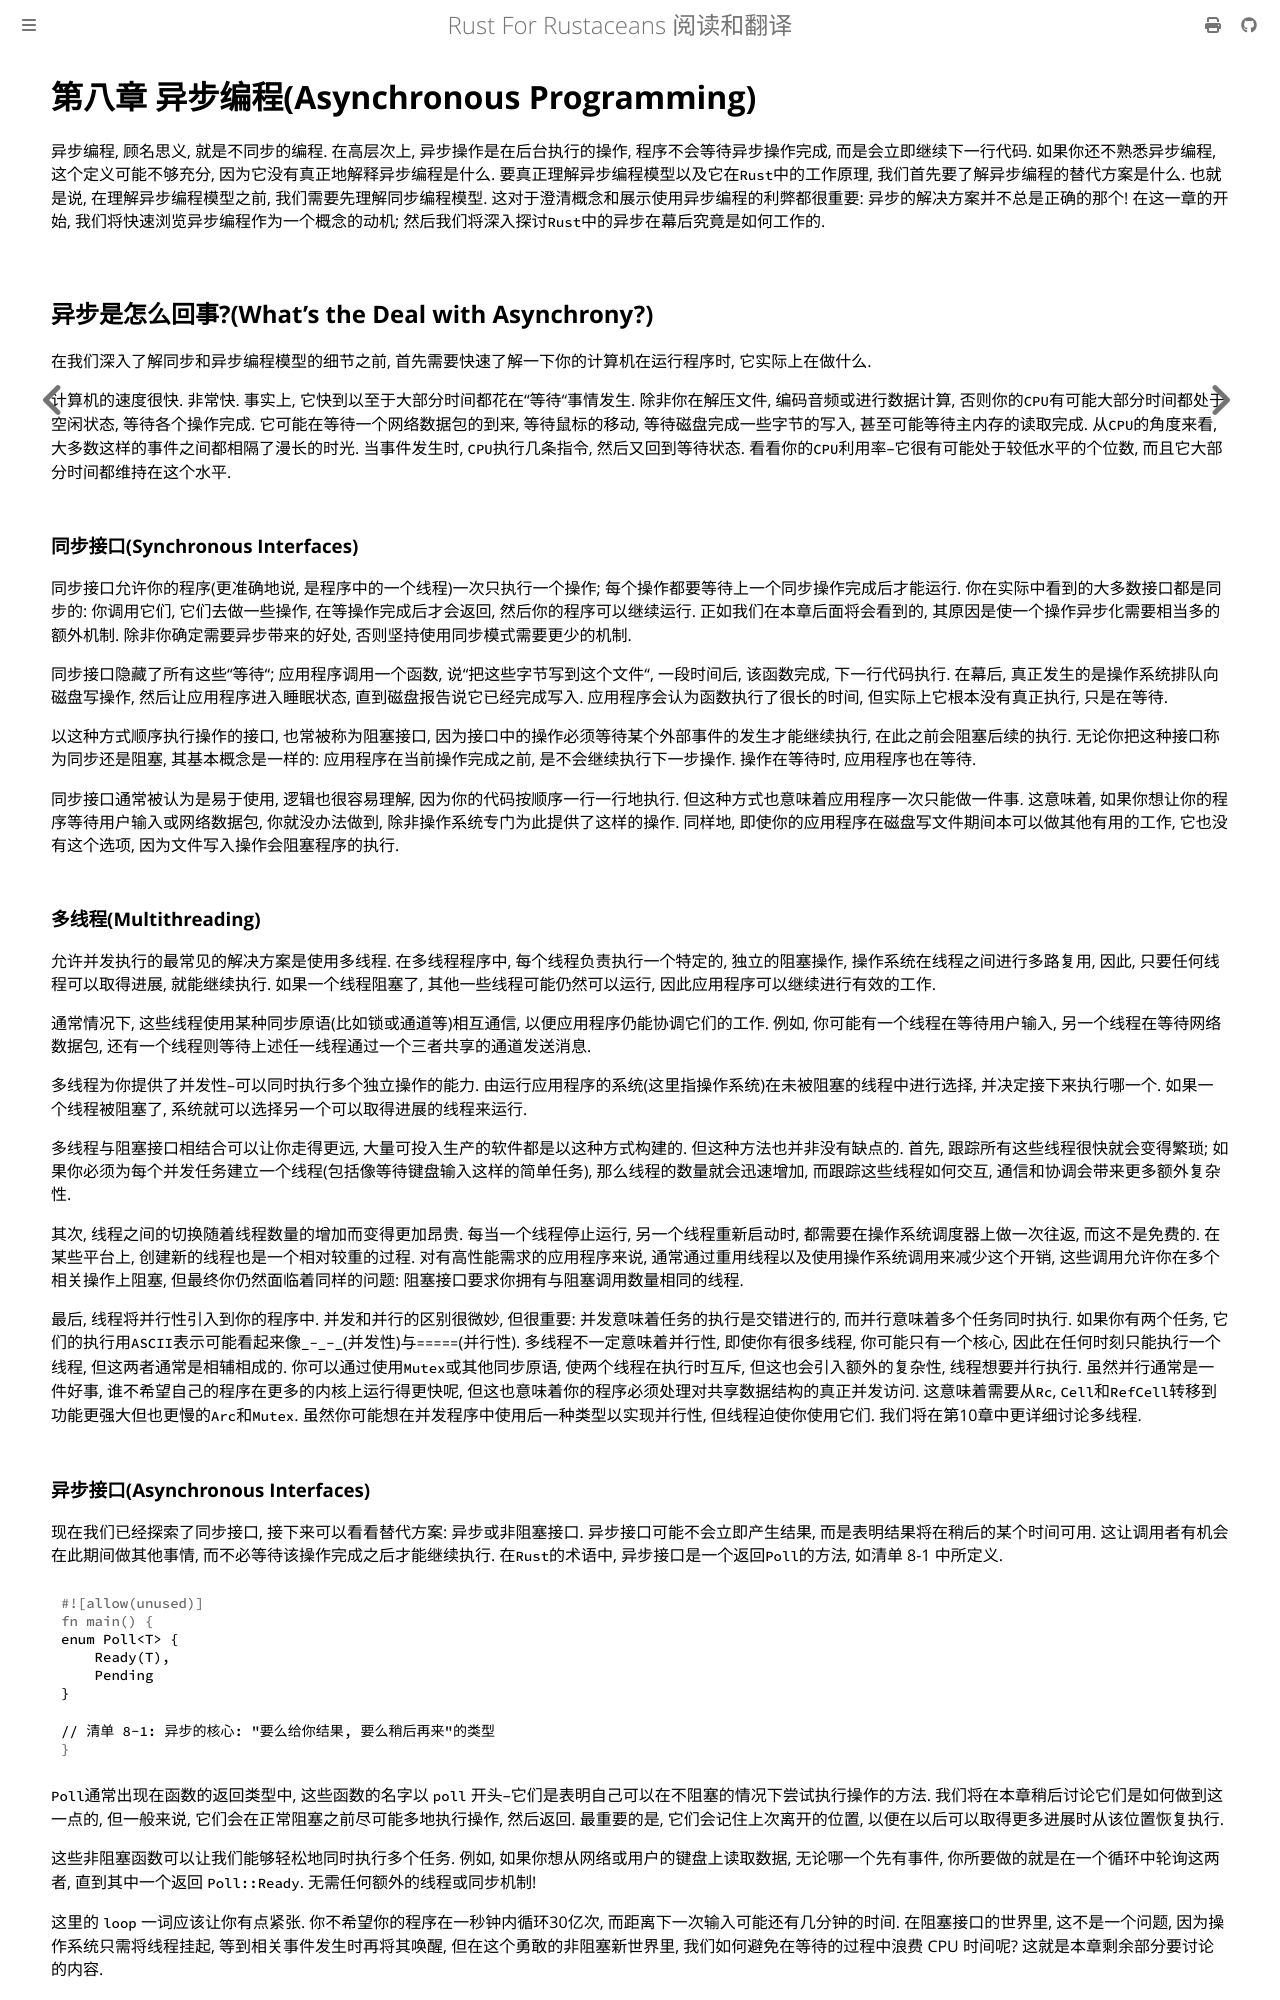

repository: thinkgos/rust-for-rustaceans · page: chapter-08.html · generator: mdbook

# 第八章 异步编程(Asynchronous Programming)

异步编程, 顾名思义, 就是不同步的编程. 在高层次上, 异步操作是在后台执行的操作, 程序不会等待异步操作完成, 而是会立即继续下一行代码. 如果你还不熟悉异步编程, 这个定义可能不够充分, 因为它没有真正地解释异步编程是什么. 要真正理解异步编程模型以及它在`Rust`中的工作原理, 我们首先要了解异步编程的替代方案是什么. 也就是说, 在理解异步编程模型之前, 我们需要先理解同步编程模型. 这对于澄清概念和展示使用异步编程的利弊都很重要: 异步的解决方案并不总是正确的那个! 在这一章的开始, 我们将快速浏览异步编程作为一个概念的动机; 然后我们将深入探讨`Rust`中的异步在幕后究竟是如何工作的.

## 异步是怎么回事?(What's the Deal with Asynchrony?)

在我们深入了解同步和异步编程模型的细节之前, 首先需要快速了解一下你的计算机在运行程序时, 它实际上在做什么.

计算机的速度很快. 非常快. 事实上, 它快到以至于大部分时间都花在"等待"事情发生. 除非你在解压文件, 编码音频或进行数据计算, 否则你的`CPU`有可能大部分时间都处于空闲状态, 等待各个操作完成. 它可能在等待一个网络数据包的到来, 等待鼠标的移动, 等待磁盘完成一些字节的写入, 甚至可能等待主内存的读取完成. 从`CPU`的角度来看, 大多数这样的事件之间都相隔了漫长的时光. 当事件发生时, `CPU`执行几条指令, 然后又回到等待状态. 看看你的`CPU`利用率--它很有可能处于较低水平的个位数, 而且它大部分时间都维持在这个水平.

### 同步接口(Synchronous Interfaces)

同步接口允许你的程序(更准确地说, 是程序中的一个线程)一次只执行一个操作; 每个操作都要等待上一个同步操作完成后才能运行. 你在实际中看到的大多数接口都是同步的: 你调用它们, 它们去做一些操作, 在等操作完成后才会返回, 然后你的程序可以继续运行. 正如我们在本章后面将会看到的, 其原因是使一个操作异步化需要相当多的额外机制. 除非你确定需要异步带来的好处, 否则坚持使用同步模式需要更少的机制.

同步接口隐藏了所有这些"等待"; 应用程序调用一个函数, 说"把这些字节写到这个文件", 一段时间后, 该函数完成, 下一行代码执行. 在幕后, 真正发生的是操作系统排队向磁盘写操作, 然后让应用程序进入睡眠状态, 直到磁盘报告说它已经完成写入. 应用程序会认为函数执行了很长的时间, 但实际上它根本没有真正执行, 只是在等待.

以这种方式顺序执行操作的接口, 也常被称为阻塞接口, 因为接口中的操作必须等待某个外部事件的发生才能继续执行, 在此之前会阻塞后续的执行. 无论你把这种接口称为同步还是阻塞, 其基本概念是一样的: 应用程序在当前操作完成之前, 是不会继续执行下一步操作. 操作在等待时, 应用程序也在等待.

同步接口通常被认为是易于使用, 逻辑也很容易理解, 因为你的代码按顺序一行一行地执行. 但这种方式也意味着应用程序一次只能做一件事. 这意味着, 如果你想让你的程序等待用户输入或网络数据包, 你就没办法做到, 除非操作系统专门为此提供了这样的操作. 同样地, 即使你的应用程序在磁盘写文件期间本可以做其他有用的工作, 它也没有这个选项, 因为文件写入操作会阻塞程序的执行.

### 多线程(Multithreading)

允许并发执行的最常见的解决方案是使用多线程. 在多线程程序中, 每个线程负责执行一个特定的, 独立的阻塞操作, 操作系统在线程之间进行多路复用, 因此, 只要任何线程可以取得进展, 就能继续执行. 如果一个线程阻塞了, 其他一些线程可能仍然可以运行, 因此应用程序可以继续进行有效的工作.

通常情况下, 这些线程使用某种同步原语(比如锁或通道等)相互通信, 以便应用程序仍能协调它们的工作. 例如, 你可能有一个线程在等待用户输入, 另一个线程在等待网络数据包, 还有一个线程则等待上述任一线程通过一个三者共享的通道发送消息.

多线程为你提供了并发性--可以同时执行多个独立操作的能力. 由运行应用程序的系统(这里指操作系统)在未被阻塞的线程中进行选择, 并决定接下来执行哪一个. 如果一个线程被阻塞了, 系统就可以选择另一个可以取得进展的线程来运行.

多线程与阻塞接口相结合可以让你走得更远, 大量可投入生产的软件都是以这种方式构建的. 但这种方法也并非没有缺点的. 首先, 跟踪所有这些线程很快就会变得繁琐; 如果你必须为每个并发任务建立一个线程(包括像等待键盘输入这样的简单任务), 那么线程的数量就会迅速增加, 而跟踪这些线程如何交互, 通信和协调会带来更多额外复杂性.

其次, 线程之间的切换随着线程数量的增加而变得更加昂贵. 每当一个线程停止运行, 另一个线程重新启动时, 都需要在操作系统调度器上做一次往返, 而这不是免费的. 在某些平台上, 创建新的线程也是一个相对较重的过程. 对有高性能需求的应用程序来说, 通常通过重用线程以及使用操作系统调用来减少这个开销, 这些调用允许你在多个相关操作上阻塞, 但最终你仍然面临着同样的问题: 阻塞接口要求你拥有与阻塞调用数量相同的线程.

最后, 线程将并行性引入到你的程序中. 并发和并行的区别很微妙, 但很重要: 并发意味着任务的执行是交错进行的, 而并行意味着多个任务同时执行. 如果你有两个任务, 它们的执行用`ASCII`表示可能看起来像`_-_-_`(并发性)与`=====`(并行性). 多线程不一定意味着并行性, 即使你有很多线程, 你可能只有一个核心, 因此在任何时刻只能执行一个线程, 但这两者通常是相辅相成的. 你可以通过使用`Mutex`或其他同步原语, 使两个线程在执行时互斥, 但这也会引入额外的复杂性, 线程想要并行执行. 虽然并行通常是一件好事, 谁不希望自己的程序在更多的内核上运行得更快呢, 但这也意味着你的程序必须处理对共享数据结构的真正并发访问. 这意味着需要从`Rc`, `Cell`和`RefCell`转移到功能更强大但也更慢的`Arc`和`Mutex`. 虽然你可能想在并发程序中使用后一种类型以实现并行性, 但线程迫使你使用它们. 我们将在第10章中更详细讨论多线程.

### 异步接口(Asynchronous Interfaces)

现在我们已经探索了同步接口, 接下来可以看看替代方案: 异步或非阻塞接口. 异步接口可能不会立即产生结果, 而是表明结果将在稍后的某个时间可用. 这让调用者有机会在此期间做其他事情, 而不必等待该操作完成之后才能继续执行. 在`Rust`的术语中, 异步接口是一个返回`Poll`的方法, 如清单 8-1 中所定义.

```rust
enum Poll<T> {
    Ready(T),
    Pending
}

// 清单 8-1: 异步的核心: "要么给你结果, 要么稍后再来"的类型
```

`Poll`通常出现在函数的返回类型中, 这些函数的名字以 `poll` 开头--它们是表明自己可以在不阻塞的情况下尝试执行操作的方法. 我们将在本章稍后讨论它们是如何做到这一点的, 但一般来说, 它们会在正常阻塞之前尽可能多地执行操作, 然后返回. 最重要的是, 它们会记住上次离开的位置, 以便在以后可以取得更多进展时从该位置恢复执行.

这些非阻塞函数可以让我们能够轻松地同时执行多个任务. 例如, 如果你想从网络或用户的键盘上读取数据, 无论哪一个先有事件, 你所要做的就是在一个循环中轮询这两者, 直到其中一个返回 `Poll::Ready`. 无需任何额外的线程或同步机制!

这里的 `loop` 一词应该让你有点紧张. 你不希望你的程序在一秒钟内循环30亿次, 而距离下一次输入可能还有几分钟的时间. 在阻塞接口的世界里, 这不是一个问题, 因为操作系统只需将线程挂起, 等到相关事件发生时再将其唤醒, 但在这个勇敢的非阻塞新世界里, 我们如何避免在等待的过程中浪费 CPU 时间呢? 这就是本章剩余部分要讨论的内容.
